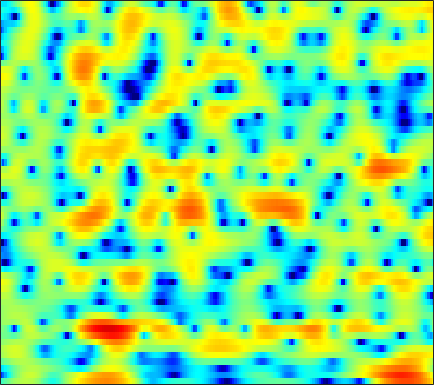

The data file committed next to this chart (first rows):
-2.8911, -2.2284, -1.4052, -0.67013, -0.17017, 0.43296, 0.94104, 1.2666, 1.6216, 1.8804, 2.0454, 2.0985, 2.0984, 1.9875, 1.8345, 1.5278, 1.09, 0.67423, 0.0067979, -0.78363, -1.6617, -2.3499, -3.2099, -3.8278
-12.93, -10.55, -7.787, -5.509, -4.059, -2.419, -1.062, -0.2084, 0.7416, 1.489, 2.052, 2.362, 2.631, 2.74, 2.72, 2.557, 2.247, 1.915, 1.349, 0.6565, -0.1306, -0.7434, -1.521, -2.126
-6.09, -5.516, -4.6, -3.589, -2.824, -1.837, -0.9381, -0.3336, 0.368, 0.9418, 1.391, 1.646, 1.888, 2.018, 2.045, 2, 1.87, 1.726, 1.48, 1.185, 0.859, 0.6028, 0.251, -0.108
-1.181, -0.778, -0.2596, 0.2278, 0.5684, 0.977, 1.327, 1.536, 1.752, 1.879, 1.912, 1.876, 1.749, 1.534, 1.32, 0.9794, 0.5897, 0.2784, -0.1419, -0.5487, -0.9264, -1.177, -1.483, -1.759
1.163, 1.592, 2.083, 2.48, 2.715, 2.947, 3.074, 3.102, 3.037, 2.855, 2.527, 2.182, 1.575, 0.7847, 0.05268, -1.096, -2.475, -3.648, -5.319, -6.859, -7.775, -7.803, -7.107, -6.082
1.544, 1.935, 2.371, 2.716, 2.91, 3.086, 3.171, 3.17, 3.067, 2.84, 2.473, 2.094, 1.429, 0.56, -0.2524, -1.573, -3.25, -4.755, -7.089, -9.473, -10.79, -10.34, -8.629, -6.845
0.4369, 0.7256, 1.036, 1.279, 1.433, 1.598, 1.733, 1.813, 1.881, 1.908, 1.867, 1.779, 1.572, 1.256, 0.9383, 0.4353, -0.1547, -0.6011, -1.193, -1.7, -2.091, -2.293, -2.467, -2.584
-0.6318, -0.5152, -0.6096, -0.9526, -1.297, -1.694, -1.749, -1.458, -0.7205, 0.1876, 1.027, 1.551, 2.036, 2.287, 2.34, 2.254, 2.037, 1.819, 1.495, 1.161, 0.8452, 0.6271, 0.3183, -0.05254
-0.2409, -0.1096, -0.6178, -2.027, -3.869, -8.1, -13.97, -10.66, -4.76, -1.213, 0.951, 1.974, 2.748, 2.969, 2.82, 2.265, 1.357, 0.5492, -0.6077, -1.367, -1.412, -1.03, -0.281, 0.3965
0.5826, 0.9258, 1.142, 1.129, 1.026, 0.8932, 0.9002, 1.048, 1.417, 1.874, 2.236, 2.376, 2.285, 1.85, 1.238, -0.03077, -1.975, -4.03, -7.895, -12.42, -10.65, -7.407, -4.326, -2.369
0.6177, 0.9659, 1.329, 1.592, 1.736, 1.867, 1.949, 1.994, 2.037, 2.029, 1.932, 1.803, 1.533, 1.153, 0.768, 0.1415, -0.57, -1.108, -1.734, -2.188, -2.373, -2.356, -2.244, -2.121
0.7441, 1.017, 1.293, 1.48, 1.569, 1.626, 1.616, 1.579, 1.495, 1.377, 1.226, 1.103, 0.9215, 0.7199, 0.559, 0.3412, 0.1176, -0.05046, -0.2677, -0.4669, -0.6619, -0.8175, -1.054, -1.359
1.188, 1.358, 1.472, 1.466, 1.387, 1.204, 0.9441, 0.7078, 0.3651, 0.03297, -0.2312, -0.3746, -0.4821, -0.4997, -0.4538, -0.343, -0.2172, -0.122, -0.01889, 0.04552, 0.04752, 0.01499, -0.08326, -0.2552
2.161, 2.216, 2.13, 1.853, 1.512, 0.8861, 0.06424, -0.6698, -1.762, -2.887, -3.837, -4.267, -4.265, -3.695, -3.055, -2.143, -1.287, -0.7252, -0.1343, 0.3007, 0.5871, 0.7124, 0.7778, 0.7443
3.528, 3.499, 3.257, 2.759, 2.207, 1.188, -0.2063, -1.547, -3.909, -7.363, -13.26, -23.6, -16.89, -9.521, -6.506, -3.832, -1.998, -0.9821, 0.04021, 0.6913, 1.055, 1.141, 1.041, 0.7361
4.285, 4.17, 3.84, 3.313, 2.79, 1.901, 0.7728, -0.2314, -1.75, -3.351, -4.769, -5.482, -5.594, -4.87, -3.995, -2.665, -1.333, -0.4425, 0.5272, 1.178, 1.442, 1.347, 0.769, -0.4361
2.562, 2.264, 1.855, 1.446, 1.121, 0.6383, 0.01784, -0.5728, -1.524, -2.693, -4.095, -5.249, -6.662, -7.376, -7.012, -5.282, -3.139, -1.641, -0.02027, 1.156, 1.872, 2.103, 2.007, 1.441
-3.869, -4.835, -5.465, -5.206, -4.688, -3.954, -3.463, -3.333, -3.567, -4.302, -5.639, -7.179, -10.3, -14.04, -13.48, -8.776, -4.89, -2.749, -0.5945, 0.936, 2.01, 2.57, 3.039, 3.265
-12.47, -17.74, -24.45, -14.97, -11.22, -8.166, -6.247, -5.27, -4.422, -3.961, -3.774, -3.754, -3.707, -3.455, -3.062, -2.228, -1.184, -0.3711, 0.6508, 1.532, 2.229, 2.633, 3.021, 3.271
-8.816, -9.43, -9.607, -8.994, -8.183, -6.882, -5.579, -4.691, -3.66, -2.78, -2.064, -1.591, -1.01, -0.4809, -0.07926, 0.4517, 0.9641, 1.332, 1.768, 2.126, 2.379, 2.492, 2.563, 2.536
-10.01, -10.13, -9.432, -8.168, -7.098, -5.68, -4.332, -3.41, -2.297, -1.321, -0.4812, 0.07527, 0.7209, 1.271, 1.617, 2.016, 2.316, 2.477, 2.596, 2.584, 2.452, 2.263, 1.896, 1.415
-29.13, -21.14, -12.63, -8.664, -6.63, -4.592, -3.013, -2.016, -0.8724, 0.08408, 0.9079, 1.447, 2.048, 2.546, 2.847, 3.136, 3.314, 3.356, 3.287, 3.05, 2.599, 2.11, 1.184, -0.07825
-5.228, -5.475, -5.131, -4.396, -3.758, -2.884, -2.034, -1.413, -0.6011, 0.1641, 0.8713, 1.343, 1.873, 2.302, 2.558, 2.798, 2.951, 3.002, 2.965, 2.795, 2.422, 1.966, 1.083, -0.2425
-0.4986, -1.18, -2.062, -2.865, -3.402, -3.908, -3.982, -3.704, -2.989, -2.078, -1.228, -0.7218, -0.2109, 0.07439, 0.179, 0.286, 0.3918, 0.5338, 0.8054, 1.1, 1.364, 1.473, 1.473, 1.278
1.567, 0.4867, -1.316, -3.688, -6.083, -10.75, -15.92, -13.03, -8.048, -4.995, -3.238, -2.522, -2.21, -2.619, -3.309, -4.635, -5.69, -5.56, -4.034, -2.072, -0.3993, 0.5806, 1.55, 2.207
2.887, 1.973, 0.5668, -1.135, -2.536, -4.367, -5.355, -5.096, -3.841, -2.495, -1.605, -1.299, -1.529, -2.521, -3.916, -6.968, -11.27, -11.53, -6.877, -3.219, -0.8566, 0.3394, 1.401, 2.041
1.789, 1.26, 0.673, 0.239, 0.02552, -0.1001, -0.03698, 0.1395, 0.4727, 0.8092, 1.059, 1.12, 1.004, 0.676, 0.3038, -0.2065, -0.5444, -0.5772, -0.315, 0.1403, 0.5462, 0.7021, 0.6494, 0.2419
-3.239, -3.832, -3.689, -2.713, -1.828, -0.6894, 0.2827, 0.8897, 1.553, 2.054, 2.407, 2.564, 2.671, 2.642, 2.567, 2.408, 2.224, 2.077, 1.844, 1.543, 1.108, 0.6533, -0.2071, -1.485
-12.77, -23.34, -13.03, -6.882, -4.229, -1.845, -0.2081, 0.6915, 1.587, 2.216, 2.636, 2.84, 2.988, 3.013, 2.977, 2.852, 2.644, 2.438, 2.087, 1.621, 1.017, 0.4581, -0.4294, -1.528
-2.824, -3.175, -2.943, -2.095, -1.308, -0.2672, 0.6155, 1.153, 1.685, 2.038, 2.226, 2.288, 2.271, 2.2, 2.1, 1.939, 1.732, 1.54, 1.226, 0.8252, 0.3205, -0.1457, -0.8849, -1.696
1.449, 1.312, 1.274, 1.385, 1.538, 1.765, 1.956, 2.04, 2.043, 1.898, 1.619, 1.333, 0.915, 0.5125, 0.2723, 0.06714, -0.009098, -0.02948, -0.08677, -0.2477, -0.5775, -0.9448, -1.635, -2.532
3.348, 3.192, 3.1, 3.116, 3.173, 3.227, 3.196, 3.062, 2.693, 2.04, 1.055, 0.07691, -1.497, -3.159, -4.011, -4.075, -3.133, -2.261, -1.311, -0.7742, -0.6892, -0.9198, -1.6, -2.811
2.02, 1.697, 1.76, 2.252, 2.725, 3.299, 3.652, 3.706, 3.434, 2.704, 1.403, -0.0668, -3.035, -8.065, -14.74, -12.23, -5.811, -3.172, -1.074, 0.0372, 0.4513, 0.3732, -0.1585, -1.139
-7.473, -11.54, -8.018, -3.251, -0.9508, 1.068, 2.276, 2.793, 3.05, 2.893, 2.361, 1.767, 0.8064, -0.1265, -0.5848, -0.6758, -0.2073, 0.2559, 0.8078, 1.099, 1.067, 0.8265, 0.2113, -0.628
-3.534, -4.299, -3.759, -2.17, -0.9405, 0.3833, 1.308, 1.766, 2.132, 2.272, 2.252, 2.169, 2.029, 1.899, 1.829, 1.79, 1.786, 1.762, 1.643, 1.345, 0.7978, 0.1993, -0.8989, -2.407
0.9417, 0.7641, 0.663, 0.7018, 0.7748, 0.8612, 0.8897, 0.8632, 0.7985, 0.7498, 0.786, 0.8784, 1.081, 1.343, 1.542, 1.774, 1.899, 1.919, 1.782, 1.429, 0.8085, 0.1219, -1.128, -2.869
2.557, 2.373, 2.03, 1.578, 1.144, 0.4198, -0.4918, -1.275, -2.364, -3.197, -3.37, -2.967, -1.976, -0.8384, -0.05179, 0.7994, 1.403, 1.684, 1.841, 1.752, 1.421, 1.021, 0.2963, -0.6099
3.072, 2.857, 2.409, 1.726, 1.028, -0.2293, -2.005, -3.839, -7.457, -14.25, -20.68, -11.93, -6.333, -3.159, -1.535, 0.00419, 1.042, 1.552, 1.961, 2.101, 2.013, 1.83, 1.446, 0.9371
2.683, 2.559, 2.231, 1.689, 1.139, 0.1875, -1.028, -2.107, -3.66, -4.948, -5.262, -4.639, -3.185, -1.684, -0.7006, 0.3517, 1.111, 1.508, 1.825, 1.94, 1.876, 1.716, 1.366, 0.8761
1.665, 1.721, 1.621, 1.343, 1.072, 0.631, 0.1796, -0.1294, -0.4479, -0.586, -0.5242, -0.3444, 0.0303, 0.4417, 0.7307, 1.005, 1.154, 1.195, 1.16, 1.069, 0.9194, 0.7664, 0.4733, 0.03742
0.9523, 1.112, 0.9983, 0.6407, 0.2968, -0.09625, -0.2387, -0.147, 0.2009, 0.6686, 1.161, 1.453, 1.724, 1.818, 1.728, 1.413, 0.8677, 0.3497, -0.3521, -0.8764, -1.043, -0.9557, -0.6618, -0.4913
1.702, 1.582, 0.8042, -0.7176, -2.392, -4.864, -5.598, -4.128, -1.515, 0.5754, 2.016, 2.725, 3.207, 3.205, 2.878, 1.98, 0.4355, -1.288, -4.547, -8.473, -8.137, -5.37, -2.376, -0.4985
2.175, 1.8, 0.7427, -1.119, -3.146, -6.498, -7.647, -5.516, -2.275, 0.07705, 1.601, 2.347, 2.866, 2.887, 2.607, 1.782, 0.3864, -1.038, -3.429, -5.598, -5.477, -3.998, -1.894, -0.2784
1.82, 1.599, 1.092, 0.4162, -0.122, -0.7069, -0.9537, -0.8603, -0.4661, 0.05526, 0.5416, 0.8165, 1.041, 1.075, 0.9597, 0.6274, 0.1314, -0.3, -0.8491, -1.247, -1.357, -1.256, -0.9799, -0.625
2.359, 2.263, 2.004, 1.641, 1.328, 0.8853, 0.4673, 0.1948, -0.09953, -0.3, -0.3935, -0.4122, -0.3674, -0.2792, -0.2287, -0.191, -0.2138, -0.2993, -0.4673, -0.6661, -0.8879, -1.046, -1.228, -1.387
3.76, 3.676, 3.426, 3.012, 2.6, 1.912, 1.071, 0.3431, -0.7038, -1.713, -2.45, -2.645, -2.416, -1.817, -1.292, -0.6796, -0.2687, -0.108, -0.1083, -0.3319, -0.7767, -1.243, -2.011, -2.895
5.014, 4.904, 4.628, 4.17, 3.674, 2.773, 1.496, 0.1976, -2.185, -5.717, -10.93, -12.87, -8.214, -4.337, -2.433, -0.8, 0.1224, 0.4781, 0.5604, 0.2285, -0.4818, -1.298, -2.871, -5.17
3.692, 3.618, 3.505, 3.322, 3.084, 2.557, 1.701, 0.7935, -0.8356, -2.91, -4.853, -5.322, -4.186, -2.401, -1.235, -0.1482, 0.4168, 0.5266, 0.3262, -0.2287, -1.081, -1.89, -3.124, -4.55
-0.9019, -0.7375, -0.1278, 0.633, 1.144, 1.613, 1.818, 1.806, 1.619, 1.333, 1.082, 0.9915, 1.028, 1.133, 1.183, 1.124, 0.8237, 0.3886, -0.4741, -1.621, -2.98, -4.019, -5.145, -5.713
-14.96, -11, -5.881, -2.661, -0.9695, 0.6556, 1.775, 2.367, 2.904, 3.228, 3.386, 3.412, 3.338, 3.131, 2.838, 2.253, 1.373, 0.4919, -1.069, -3.173, -6.056, -8.899, -14.09, -16.15
-8.248, -7.393, -5.224, -3.005, -1.535, 0.08286, 1.358, 2.116, 2.898, 3.443, 3.776, 3.89, 3.853, 3.604, 3.271, 2.58, 1.594, 0.6359, -0.9788, -3.038, -5.59, -7.77, -10.5, -11.54
-4.893, -4.443, -3.497, -2.315, -1.391, -0.1881, 0.9024, 1.625, 2.441, 3.074, 3.518, 3.724, 3.816, 3.676, 3.427, 2.879, 2.08, 1.302, 0.03868, -1.46, -3.132, -4.44, -6.181, -7.699
-6.961, -5.964, -4.531, -3.128, -2.159, -0.944, 0.1554, 0.9064, 1.803, 2.575, 3.194, 3.547, 3.855, 3.951, 3.862, 3.55, 2.986, 2.401, 1.409, 0.16, -1.348, -2.688, -4.807, -7.539
-12.08, -9.252, -6.75, -5.018, -3.993, -2.852, -1.792, -0.9999, 0.08334, 1.153, 2.134, 2.764, 3.421, 3.849, 3.996, 3.958, 3.656, 3.265, 2.525, 1.551, 0.3519, -0.6992, -2.267, -4.055
-8.587, -7.823, -7.001, -6.598, -6.526, -6.589, -6.317, -5.555, -3.817, -1.775, 0.1102, 1.292, 2.52, 3.354, 3.752, 3.968, 3.879, 3.625, 3.066, 2.308, 1.396, 0.6688, -0.3324, -1.244
-4.973, -5.262, -5.869, -6.997, -8.489, -12.13, -22.7, -20.67, -9.384, -4.264, -1.018, 0.7243, 2.394, 3.462, 3.943, 4.215, 4.101, 3.791, 3.123, 2.207, 1.131, 0.294, -0.7428, -1.523
-3.521, -3.872, -4.367, -4.891, -5.324, -5.828, -5.819, -5.096, -3.236, -1.036, 0.9604, 2.199, 3.445, 4.242, 4.535, 4.557, 4.151, 3.573, 2.442, 0.886, -1.077, -2.812, -5.254, -7.182
-5.503, -5.881, -5.784, -5.071, -4.269, -3.094, -1.833, -0.8467, 0.4816, 1.768, 2.909, 3.614, 4.304, 4.668, 4.705, 4.404, 3.697, 2.873, 1.335, -0.766, -3.582, -6.356, -11.54, -20.04
